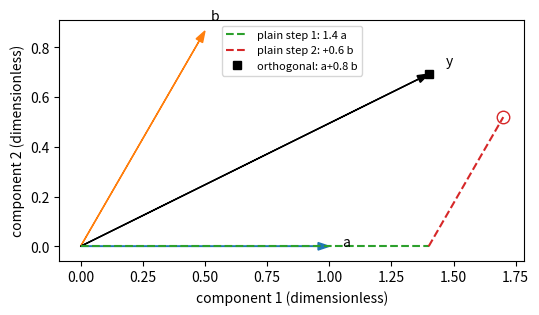

Reproduce this figure in Python.
import numpy as np, matplotlib; matplotlib.use("Agg"); import matplotlib.pyplot as plt
a=np.array([1,0.]); b=np.array([0.5,np.sqrt(3)/2]); y=a+0.8*b
plt.figure(figsize=(6,4))
for v,l,c in [(a,"a","C0"),(b,"b","C1"),(y,"y","k")]:
    plt.arrow(0,0,*v,head_width=0.03,length_includes_head=True,color=c); plt.text(*(v*1.05),l)
p1=1.4*a; plt.plot([0,p1[0]],[0,p1[1]],"C2--",label="plain step 1: 1.4 a")
p2=p1+0.6*b; plt.plot([p1[0],p2[0]],[p1[1],p2[1]],"C3--",label="plain step 2: +0.6 b")
plt.plot(*p2,"o",mfc="none",ms=9,c="C3"); plt.plot(*y,"ks",label="orthogonal: a+0.8 b")
plt.gca().set_aspect("equal"); plt.xlabel("component 1 (dimensionless)"); plt.ylabel("component 2 (dimensionless)"); plt.legend(fontsize=8)
plt.savefig("sparse-frequency_pursuit.pdf", bbox_inches="tight")
